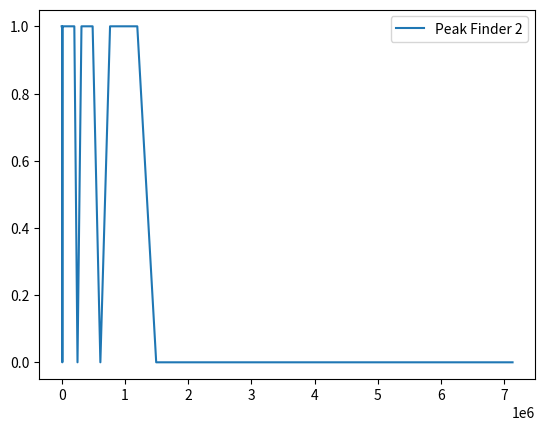

Here is the Python script that generated this plot:
import numpy as np
import numpy.random as nprnd
import matplotlib.pyplot as pplot

cnt = 0

def peakFinder2(ar):
    global cnt
    p=ar[0]
    j=1
    n=(len(ar))
    if (p < ar[j]) and (j < n + 1):
        cnt = cnt +1
        p=ar[j]
        j=j+1
    return p



def build_counting_arrays(array_of_n, array_of_timings,function_to_time):
    global cnt
    n_i=128
    for _ in range(50):
        arr = nprnd.randint(0,1000000,n_i)
        arr = np.sort(arr)
        array_of_n.append(n_i)
        
        # Timed function
        arr_copy = arr
        cnt = 0 # bad programming form here (global)
        function_to_time(arr_copy)
        array_of_timings.append(cnt)

        # Check if your function executed correctly (if you are writing your own function)
        #if not function_to_time.check_sort(arr_copy): print "quickSort_slow sort failed"
    
        # Increase the size of the array
        n_i = int(1.25*n_i)

array_of_n = []
array_of_timings = []
build_counting_arrays(array_of_n,array_of_timings,peakFinder2)
    
# Plots

pplot.plot(array_of_n,np.array(array_of_timings), label = 'Peak Finder 2')
pplot.legend()
pplot.show()
quit()

